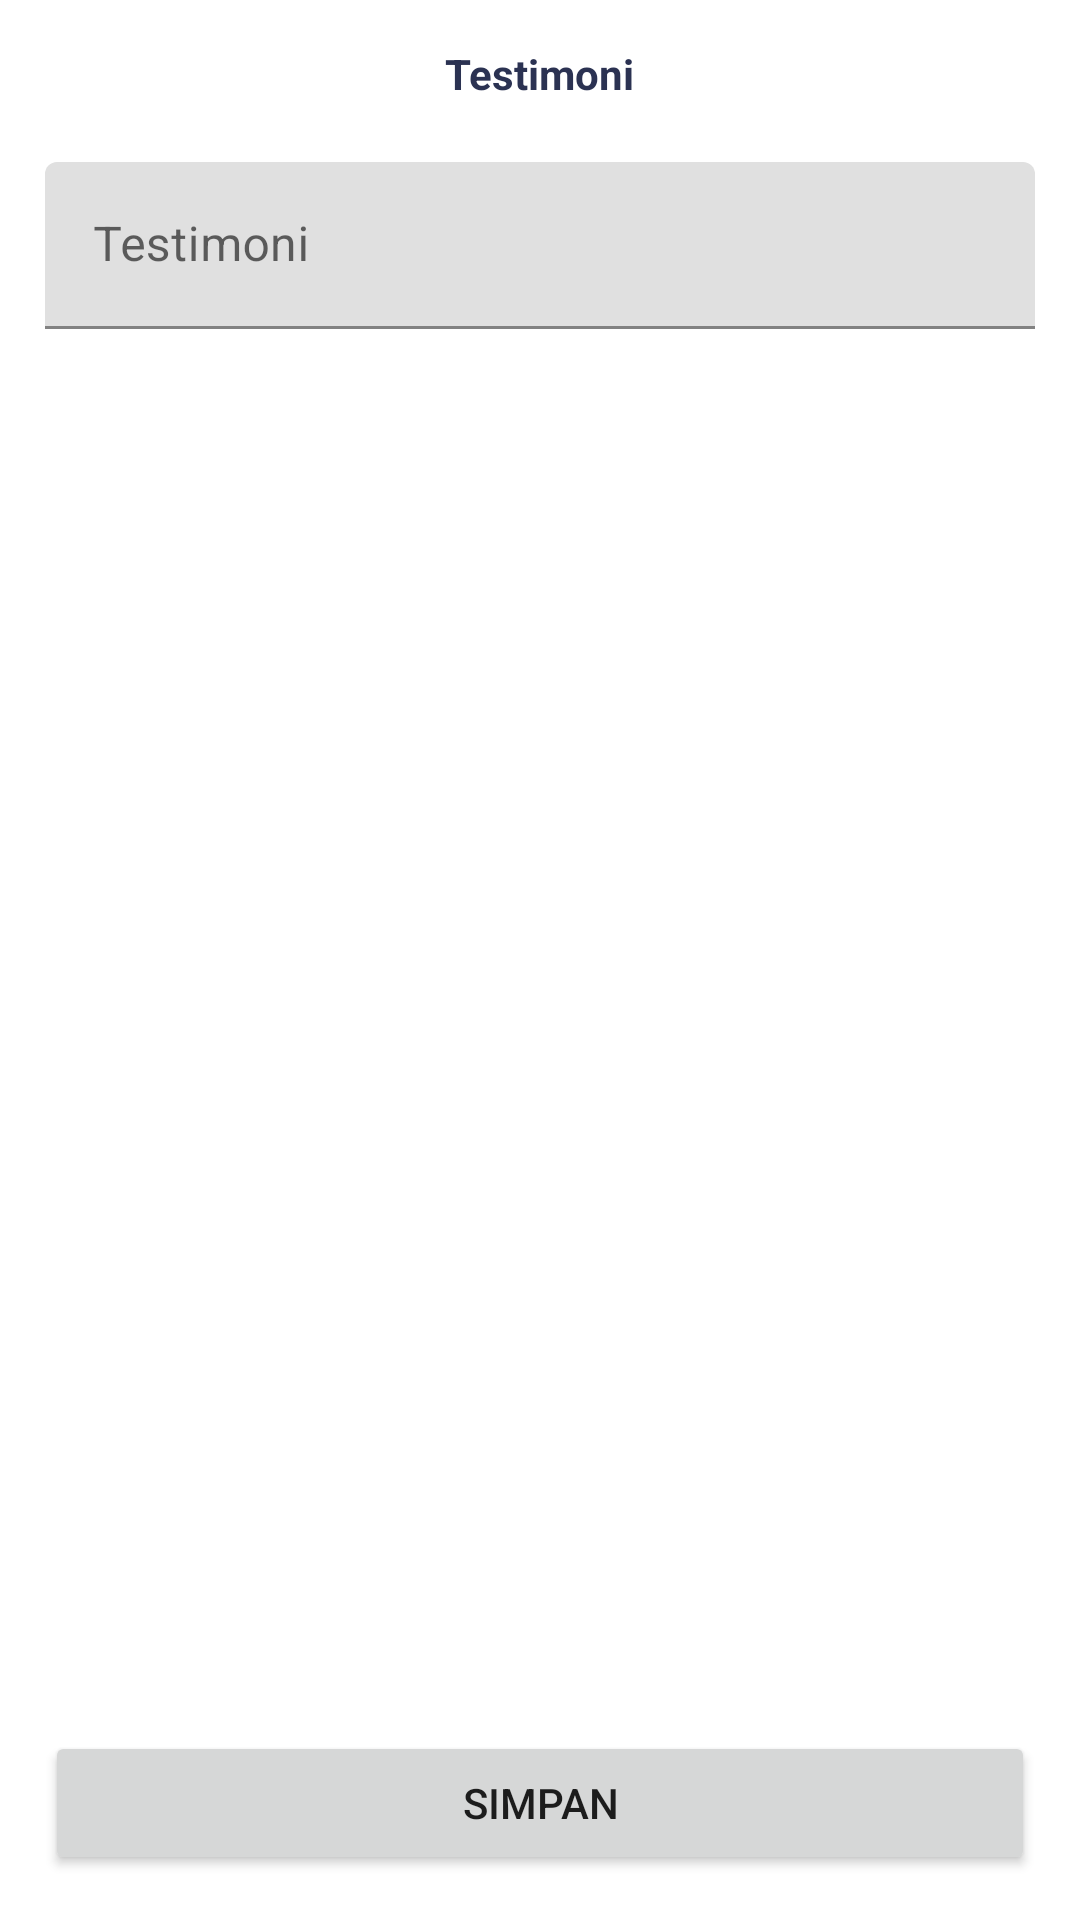

Produce the Android XML layout that renders to this screen, including the resource entries it uses.
<!-- AndroidManifest.xml: application theme Theme.Temandonor -->
<!-- res/layout/fragment_add_testimoni.xml -->
<?xml version="1.0" encoding="utf-8"?>
<RelativeLayout xmlns:android="http://schemas.android.com/apk/res/android"
    xmlns:tools="http://schemas.android.com/tools"
    android:layout_width="match_parent"
    android:layout_height="match_parent"
    xmlns:app="http://schemas.android.com/apk/res-auto"
    android:padding="15dp"
    tools:context=".fragment.account.AddTestimoniFragment">

    <TextView
        android:id="@+id/tvTitle"
        android:layout_width="wrap_content"
        android:layout_height="wrap_content"
        android:layout_centerHorizontal="true"
        android:layout_marginBottom="15dp"
        android:text="@string/testi"
        android:textColor="@color/grey"
        android:textSize="@dimen/heading_1"
        android:textStyle="bold" />


    <Button
        android:id="@+id/btnSave"
        android:layout_width="match_parent"
        android:layout_height="wrap_content"
        android:layout_alignParentBottom="true"
        android:text="Simpan" />

    <ScrollView
        android:layout_width="match_parent"
        android:layout_height="match_parent"
        android:layout_above="@id/btnSave"
        android:layout_below="@id/tvTitle">

        <LinearLayout
            android:layout_width="match_parent"
            android:layout_height="wrap_content"
            android:orientation="vertical">

            <com.google.android.material.textfield.TextInputLayout
                android:id="@+id/lytTestimoni"
                style="@style/LayoutText"
                android:layout_width="match_parent"
                android:layout_height="match_parent">

                <com.google.android.material.textfield.TextInputEditText
                    android:id="@+id/etTestimoni"
                    android:layout_width="match_parent"
                    android:layout_height="wrap_content"
                    android:hint="Testimoni"
                    android:imeOptions="actionNext"
                    android:inputType="text" />
            </com.google.android.material.textfield.TextInputLayout>

        </LinearLayout>
    </ScrollView>

</RelativeLayout>
<!-- resources referenced by this layout -->
<resources>
  <color name="grey">#2B3252</color>
  <string name="testi">Testimoni</string>
  <style name="LayoutText">
          <item name="background">@color/white</item>
          <item name="android:layout_marginTop">5dp</item>
          <item name="android:layout_marginBottom">5dp</item>
      </style>
  <style name="Theme.Temandonor" parent="Theme.MaterialComponents.DayNight.DarkActionBar">
          
          <item name="colorPrimary">@color/red_apple</item>
          <item name="colorPrimaryVariant">@color/pink_paradise</item>
          <item name="colorOnPrimary">@color/white</item>
          
          <item name="colorSecondary">@color/pink_amaranth</item>
          <item name="colorSecondaryVariant">@color/red_apple</item>
          <item name="colorOnSecondary">@color/black</item>
          
          <item name="android:statusBarColor" tools:targetApi="l">?attr/colorPrimaryVariant</item>
          
          <item name="windowActionBar">false</item>
          <item name="windowNoTitle">true</item>
          <item name="android:forceDarkAllowed" tools:targetApi="q">false</item>
      </style>
  <color name="white">#FFFFFFFF</color>
  <color name="red_apple">#E3002C</color>
  <color name="pink_paradise">#EA4469</color>
  <color name="pink_amaranth">#E82D58</color>
  <color name="black">#FF000000</color>
</resources>
